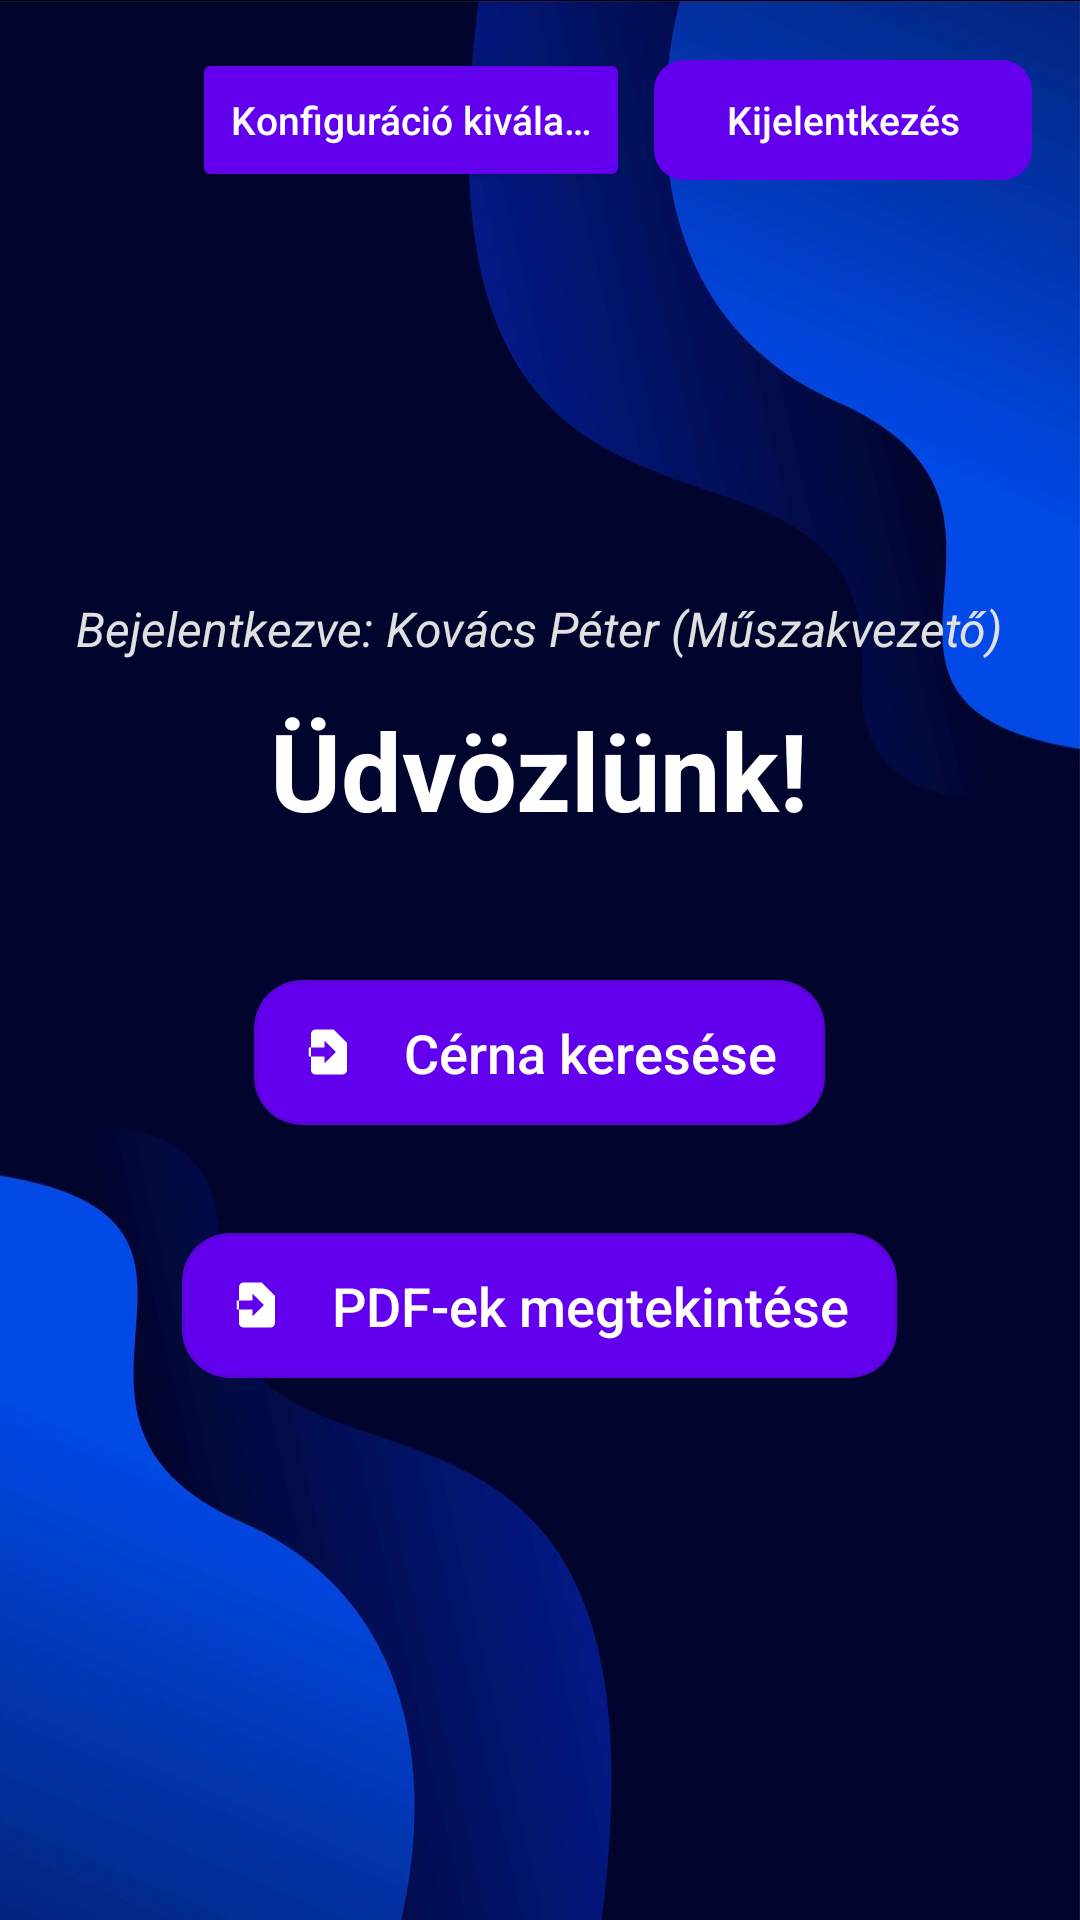

Layout XML and referenced resources for this Android screen:
<!-- AndroidManifest.xml: application theme Theme.Szakdoga -->
<!-- res/layout/activity_main.xml -->
<?xml version="1.0" encoding="utf-8"?>
<FrameLayout
    xmlns:android="http://schemas.android.com/apk/res/android"
    xmlns:app="http://schemas.android.com/apk/res-auto"
    xmlns:tools="http://schemas.android.com/tools"
    android:layout_width="match_parent"
    android:layout_height="match_parent"
    tools:context=".MainActivity"
    android:background="@drawable/background">

    <androidx.constraintlayout.widget.ConstraintLayout
        android:id="@+id/main"
        android:layout_width="match_parent"
        android:layout_height="match_parent"
        android:padding="16dp">

        
        <LinearLayout
            android:id="@+id/topBar"
            android:layout_width="0dp"
            android:layout_height="wrap_content"
            android:orientation="horizontal"
            android:gravity="center_vertical"
            app:layout_constraintStart_toStartOf="parent"
            app:layout_constraintEnd_toEndOf="parent"
            app:layout_constraintTop_toTopOf="parent">

            <ImageView
                android:id="@+id/menubutton"
                android:layout_width="40dp"
                android:layout_height="40dp"
                android:onClick="menuPoint"
                android:src="@drawable/hamburgerwhite"
                android:contentDescription="Menü" />

            <Button
                android:id="@+id/load_config_button"
                android:layout_width="0dp"
                android:layout_height="wrap_content"
                android:layout_weight="1"
                android:layout_marginStart="8dp"
                android:layout_marginEnd="8dp"
                android:onClick="selectConfigFromJsonFile"
                android:text="Konfiguráció kiválasztása"
                android:textColor="@android:color/white"
                android:textSize="13sp"
                android:textAllCaps="false"
                android:letterSpacing="0"
                android:singleLine="true"
                android:ellipsize="end"
                app:cornerRadius="10dp"
                app:backgroundTint="@color/primary"
                app:rippleColor="@color/primary_dark" />

            <com.google.android.material.button.MaterialButton
                android:id="@+id/logoutButton"
                android:layout_width="wrap_content"
                android:layout_height="wrap_content"
                android:onClick="logoutUser"
                android:text="Kijelentkezés"
                android:textColor="@android:color/white"
                android:textSize="13sp"
                android:textAllCaps="false"
                android:letterSpacing="0"
                app:cornerRadius="10dp"
                app:backgroundTint="@color/primary"
                app:rippleColor="@color/primary_dark" />
        </LinearLayout>

        <LinearLayout
            android:id="@+id/main_buttons_container"
            android:layout_width="0dp"
            android:layout_height="wrap_content"
            android:gravity="center_horizontal"
            android:orientation="vertical"
            app:layout_constraintBottom_toBottomOf="parent"
            app:layout_constraintEnd_toEndOf="parent"
            app:layout_constraintStart_toStartOf="parent"
            app:layout_constraintTop_toBottomOf="@id/topBar">

            <TextView
                android:id="@+id/userBadgeTextView"
                android:layout_width="wrap_content"
                android:layout_height="wrap_content"
                android:layout_marginBottom="12dp"
                android:text="Bejelentkezve: Kovács Péter (Műszakvezető)"
                android:textColor="#E0E0E0"
                android:textSize="16sp"
                android:textStyle="italic" />

            <TextView
                android:id="@+id/title"
                android:layout_width="wrap_content"
                android:layout_height="wrap_content"
                android:layout_marginBottom="40dp"
                android:text="Üdvözlünk!"
                android:textColor="@color/white"
                android:textSize="36sp"
                android:textStyle="bold" />

            <com.google.android.material.button.MaterialButton
                android:id="@+id/belepes"
                style="@style/Widget.MaterialComponents.Button.OutlinedButton"
                android:layout_width="wrap_content"
                android:layout_height="wrap_content"
                android:layout_marginBottom="24dp"
                android:letterSpacing="0"
                android:minHeight="56dp"
                android:onClick="loggingIn"
                android:paddingVertical="12dp"
                android:text="Cérna keresése"
                android:textAllCaps="false"
                android:textColor="@android:color/white"
                android:textSize="18sp"
                app:backgroundTint="@color/primary"
                app:cornerRadius="16dp"
                app:icon="@drawable/ic_login"
                app:iconGravity="textStart"
                app:iconPadding="16dp"
                app:iconTint="@android:color/white"
                app:rippleColor="@color/primary_dark" />

            <com.google.android.material.button.MaterialButton
                android:id="@+id/pdfek"
                style="@style/Widget.MaterialComponents.Button.OutlinedButton"
                android:layout_width="wrap_content"
                android:layout_height="wrap_content"
                android:layout_marginBottom="24dp"
                android:letterSpacing="0"
                android:minHeight="56dp"
                android:onClick="pdfOpen"
                android:paddingVertical="12dp"
                android:text="PDF-ek megtekintése"
                android:textAllCaps="false"
                android:textColor="@android:color/white"
                android:textSize="18sp"
                app:backgroundTint="@color/primary"
                app:cornerRadius="16dp"
                app:icon="@drawable/ic_login"
                app:iconGravity="textStart"
                app:iconPadding="16dp"
                app:iconTint="@android:color/white"
                app:rippleColor="@color/primary_dark" />
        </LinearLayout>

    </androidx.constraintlayout.widget.ConstraintLayout>

</FrameLayout>
<!-- resources referenced by this layout -->
<resources>
  <color name="primary">#6200EE</color>
  <color name="primary_dark">#3700B3</color>
  <color name="white">#FFFFFFFF</color>
  <!-- drawable background: jpg bitmap (drawable, 67284 bytes) -->
  <!-- drawable ic_login (drawable) -->
  <vector xmlns:android="http://schemas.android.com/apk/res/android"
      android:width="24dp"
      android:height="24dp"
      android:viewportWidth="24"
      android:viewportHeight="24">
      <path
          android:fillColor="#FFFFFF"
          android:pathData="M10,17v-3H3v-4h7V7l5,5l-5,5M14,2H6A2,2 0 0,0 4,4v16a2,2 0 0,0 2,2h12a2,2 0 0,0 2,-2V8L14,2z"/>
  </vector>
  <style name="Theme.Szakdoga" parent="Base.Theme.Szakdoga" />
  <style name="Base.Theme.Szakdoga" parent="Theme.Material3.DayNight.NoActionBar">
          <item name="android:navigationBarColor">@android:color/white</item>
          <item name="android:windowLightNavigationBar">true</item>
  
  
      </style>
</resources>
